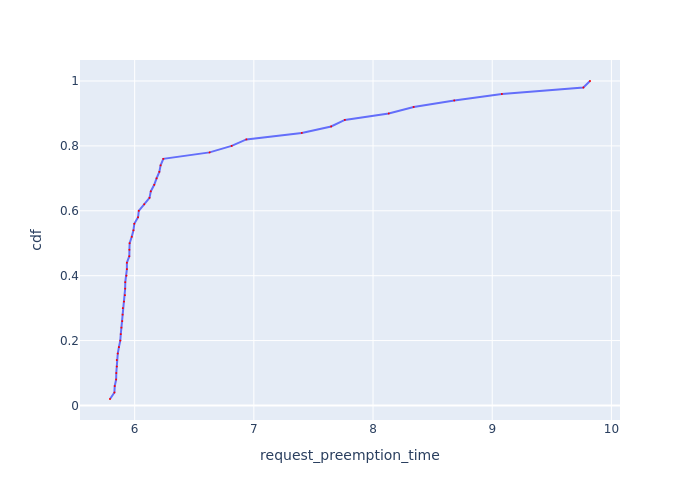

Source data for this figure (header and first rows):
Request Id, request_preemption_time, cdf
0_20, 5.793, 0.02
0_17, 5.83, 0.04
0_21, 5.833, 0.06
0_37, 5.844, 0.08
0_35, 5.846, 0.1
0_30, 5.85, 0.12
0_34, 5.85, 0.14
0_41, 5.858, 0.16
0_40, 5.868, 0.18
0_16, 5.879, 0.2
0_47, 5.884, 0.22
0_31, 5.889, 0.24
0_48, 5.896, 0.26
0_49, 5.898, 0.28
0_10, 5.901, 0.3
0_46, 5.91, 0.32
0_18, 5.918, 0.34
0_43, 5.92, 0.36
0_36, 5.921, 0.38
0_45, 5.931, 0.4
0_23, 5.935, 0.42
0_0, 5.935, 0.44
0_32, 5.955, 0.46
0_13, 5.956, 0.48
0_44, 5.958, 0.5
0_42, 5.976, 0.52
0_19, 5.99, 0.54
0_8, 5.997, 0.56
0_22, 6.028, 0.58
0_33, 6.034, 0.6
0_3, 6.08, 0.62
0_9, 6.124, 0.64
0_4, 6.135, 0.66
0_5, 6.164, 0.68
0_7, 6.184, 0.7
0_6, 6.207, 0.72
0_1, 6.218, 0.74
0_24, 6.24, 0.76
0_27, 6.629, 0.78
0_26, 6.814, 0.8
0_11, 6.937, 0.82
0_29, 7.402, 0.84
0_15, 7.648, 0.86
0_38, 7.763, 0.88
0_14, 8.132, 0.9
0_2, 8.341, 0.92
0_39, 8.681, 0.94
0_12, 9.081, 0.96
0_25, 9.765, 0.98
0_28, 9.82, 1.0
